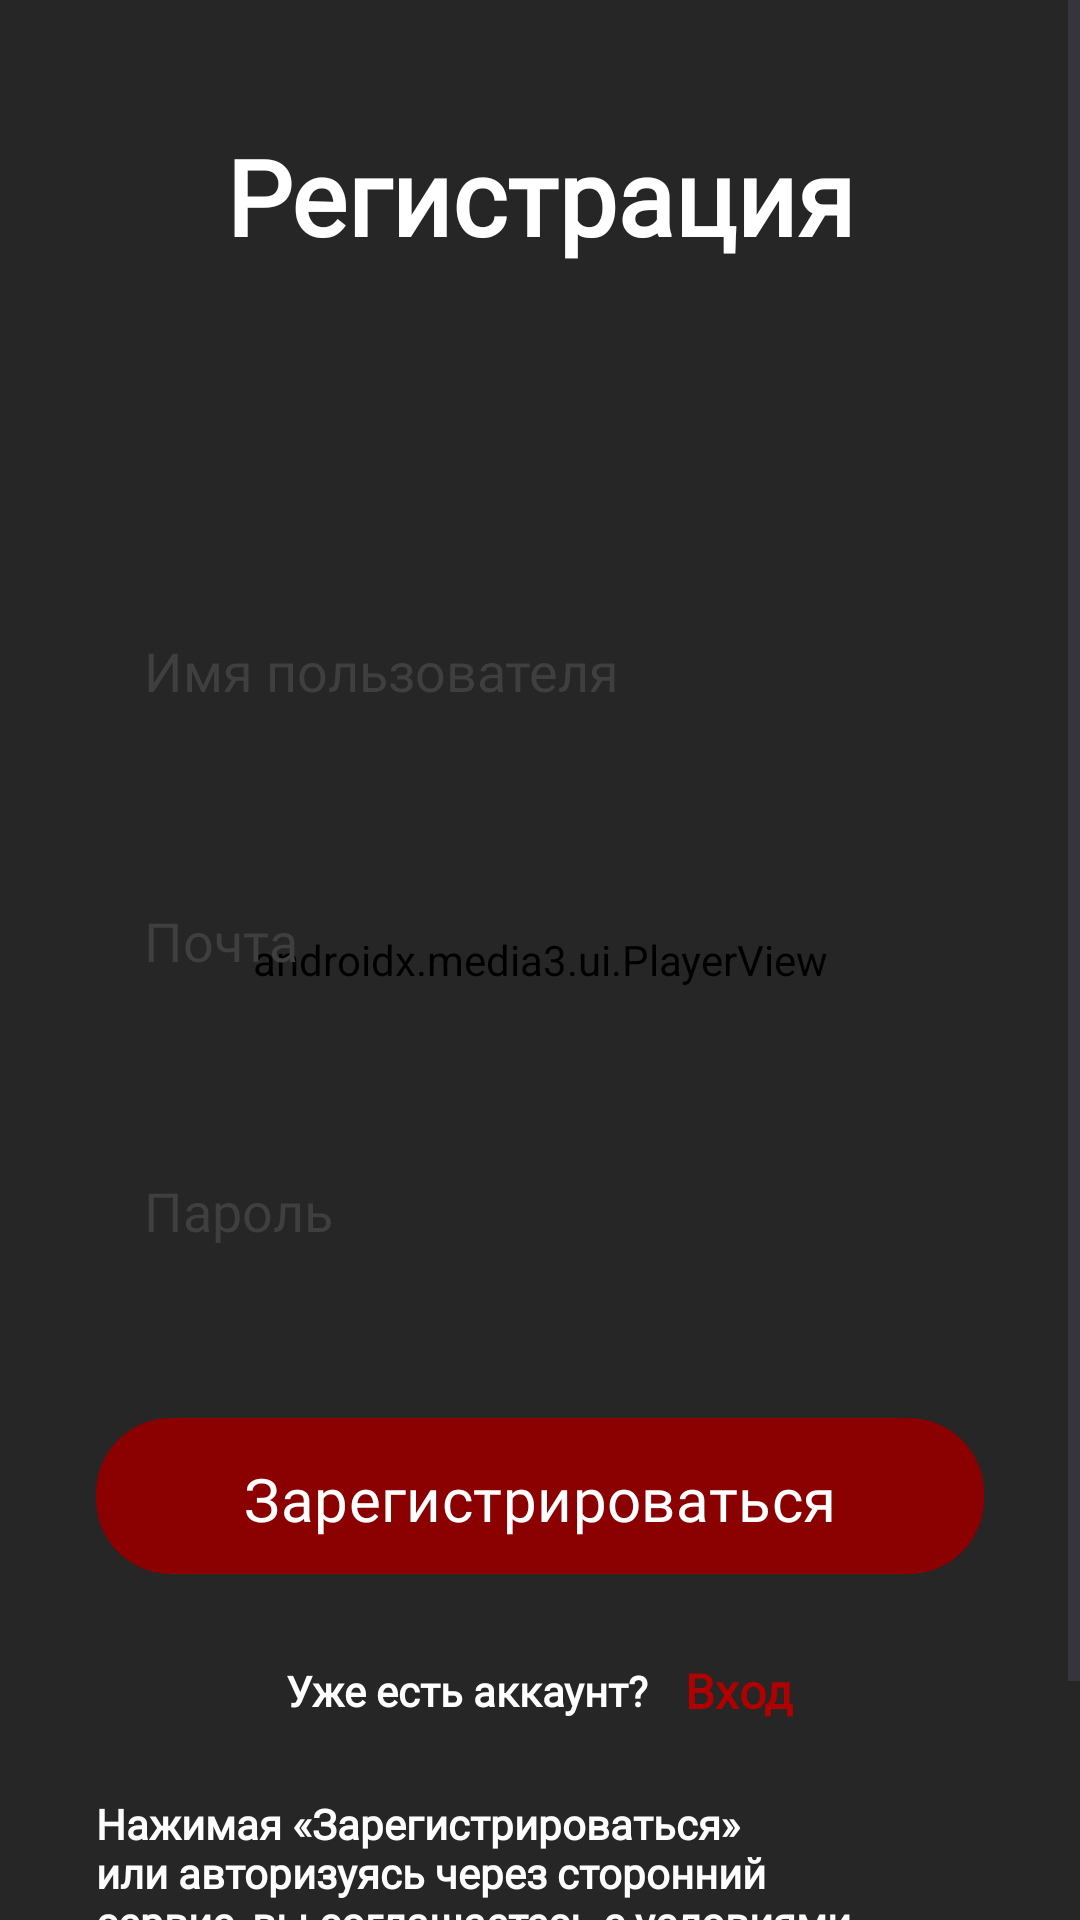

Android layout source for this screen:
<!-- AndroidManifest.xml: application theme Theme.TheWitcherApplication -->
<!-- res/layout/fragment_register.xml -->
<FrameLayout xmlns:android="http://schemas.android.com/apk/res/android"
    xmlns:app="http://schemas.android.com/apk/res-auto"
    android:layout_width="match_parent"
    android:layout_height="match_parent">

    
    <androidx.media3.ui.PlayerView
        android:id="@+id/playerView_Register"
        android:layout_width="match_parent"
        android:layout_height="match_parent"
        android:background="#000000"
        app:use_controller="false"
        app:resize_mode="zoom"/>

    
    <View
        android:id="@+id/overlay_Register"
        android:layout_width="match_parent"
        android:layout_height="match_parent"
        android:background="#B3000000" /> 

    
    <ScrollView
        android:layout_width="match_parent"
        android:layout_height="match_parent"
        android:fillViewport="true">

        <LinearLayout
            android:layout_width="match_parent"
            android:layout_height="wrap_content"
            android:orientation="vertical"
            android:gravity="center_horizontal"
            android:padding="32dp">

            <TextView
                android:id="@+id/siteName"
                android:layout_width="wrap_content"
                android:layout_height="wrap_content"
                android:layout_marginTop="10dp"
                android:layout_marginBottom="110dp"
                android:text="Регистрация"
                android:fontFamily="@font/noto_sans_bold"
                android:textColor="#FFFFFF"
                android:textSize="35sp"
                android:textAlignment="center"
                android:textStyle="bold"
                />

            
            <EditText
                android:id="@+id/usernameField_Register"
                android:layout_width="match_parent"
                android:layout_height="50dp"
                android:hint="Имя пользователя"
                android:fontFamily="@font/noto_sans_medium"
                android:background="@drawable/edit_text_bg"
                android:paddingHorizontal="16dp"
                android:textColor="#000000"
                android:textColorHint="#3F3F3F"
                android:layout_marginBottom="40dp" />

            <EditText
                android:id="@+id/emailField_Register"
                android:layout_width="match_parent"
                android:layout_height="50dp"
                android:hint="Почта"
                android:fontFamily="@font/noto_sans_medium"
                android:background="@drawable/edit_text_bg"
                android:paddingHorizontal="16dp"
                android:textColor="#000000"
                android:textColorHint="#3F3F3F"
                android:layout_marginBottom="40dp" />

            <EditText
                android:id="@+id/passwordField_Register"
                android:layout_width="match_parent"
                android:layout_height="50dp"
                android:fontFamily="@font/noto_sans_medium"
                android:hint="Пароль"
                android:background="@drawable/edit_text_bg"
                android:paddingHorizontal="16dp"
                android:textColor="#000000"
                android:textColorHint="#3F3F3F"
                android:inputType="textPassword"
                android:layout_marginBottom="40dp" />

            
            <com.google.android.material.button.MaterialButton
                android:paddingTop="2dp"
                android:paddingBottom="0dp"
                android:id="@+id/registerButton"
                android:layout_width="match_parent"
                android:layout_height="60dp"
                android:textSize="20sp"
                android:fontFamily="@font/noto_sans_bold"
                android:text="Зарегистрироваться"
                android:textColor="#FFFFFF"
                app:cornerRadius="25dp"
                app:backgroundTint="#8B0000"
                android:layout_marginBottom="24dp" />

            <LinearLayout
                android:layout_width="wrap_content"
                android:layout_height="wrap_content"
                android:orientation="horizontal"

                android:gravity="center">

                <TextView
                    android:id="@+id/noAccountTextView"
                    android:layout_width="wrap_content"
                    android:layout_height="wrap_content"
                    android:text="Уже есть аккаунт?"
                    android:textColor="#FFFFFF"
                    android:fontFamily="@font/noto_sans_bold"
                    android:textStyle="bold"
                    android:textSize="14sp" />

                <TextView
                    android:id="@+id/toLogin"
                    android:layout_width="wrap_content"
                    android:layout_height="wrap_content"
                    android:fontFamily="@font/noto_sans_bold"
                    android:text=" Вход"
                    android:textColor="#B10000"
                    android:textStyle="bold"
                    android:textSize="16sp"
                    android:layout_marginStart="8dp" />
            </LinearLayout>

            <TextView
                android:id="@+id/AgreementText"
                android:layout_width="wrap_content"
                android:layout_height="wrap_content"
                android:fontFamily="@font/noto_sans_medium"
                android:text="Нажимая «Зарегистрироваться» или авторизуясь
через сторонний сервис, вы соглашаетесь с условиями
пользовательского соглашения и даёте согласие на
обработку персональных данных"
                android:textColor="#FDFDFD"
                android:textStyle="bold"
                android:textSize="14sp"
                android:layout_marginTop = "24dp" />

        </LinearLayout>
    </ScrollView>
</FrameLayout>
<!-- resources referenced by this layout -->
<resources>
  <style name="Theme.TheWitcherApplication" parent="Base.Theme.TheWitcherApplication" />
  <style name="Base.Theme.TheWitcherApplication" parent="Theme.Material3.DayNight.NoActionBar">
          <item name="android:statusBarColor">#2E2E2E</item>
      </style>
</resources>
